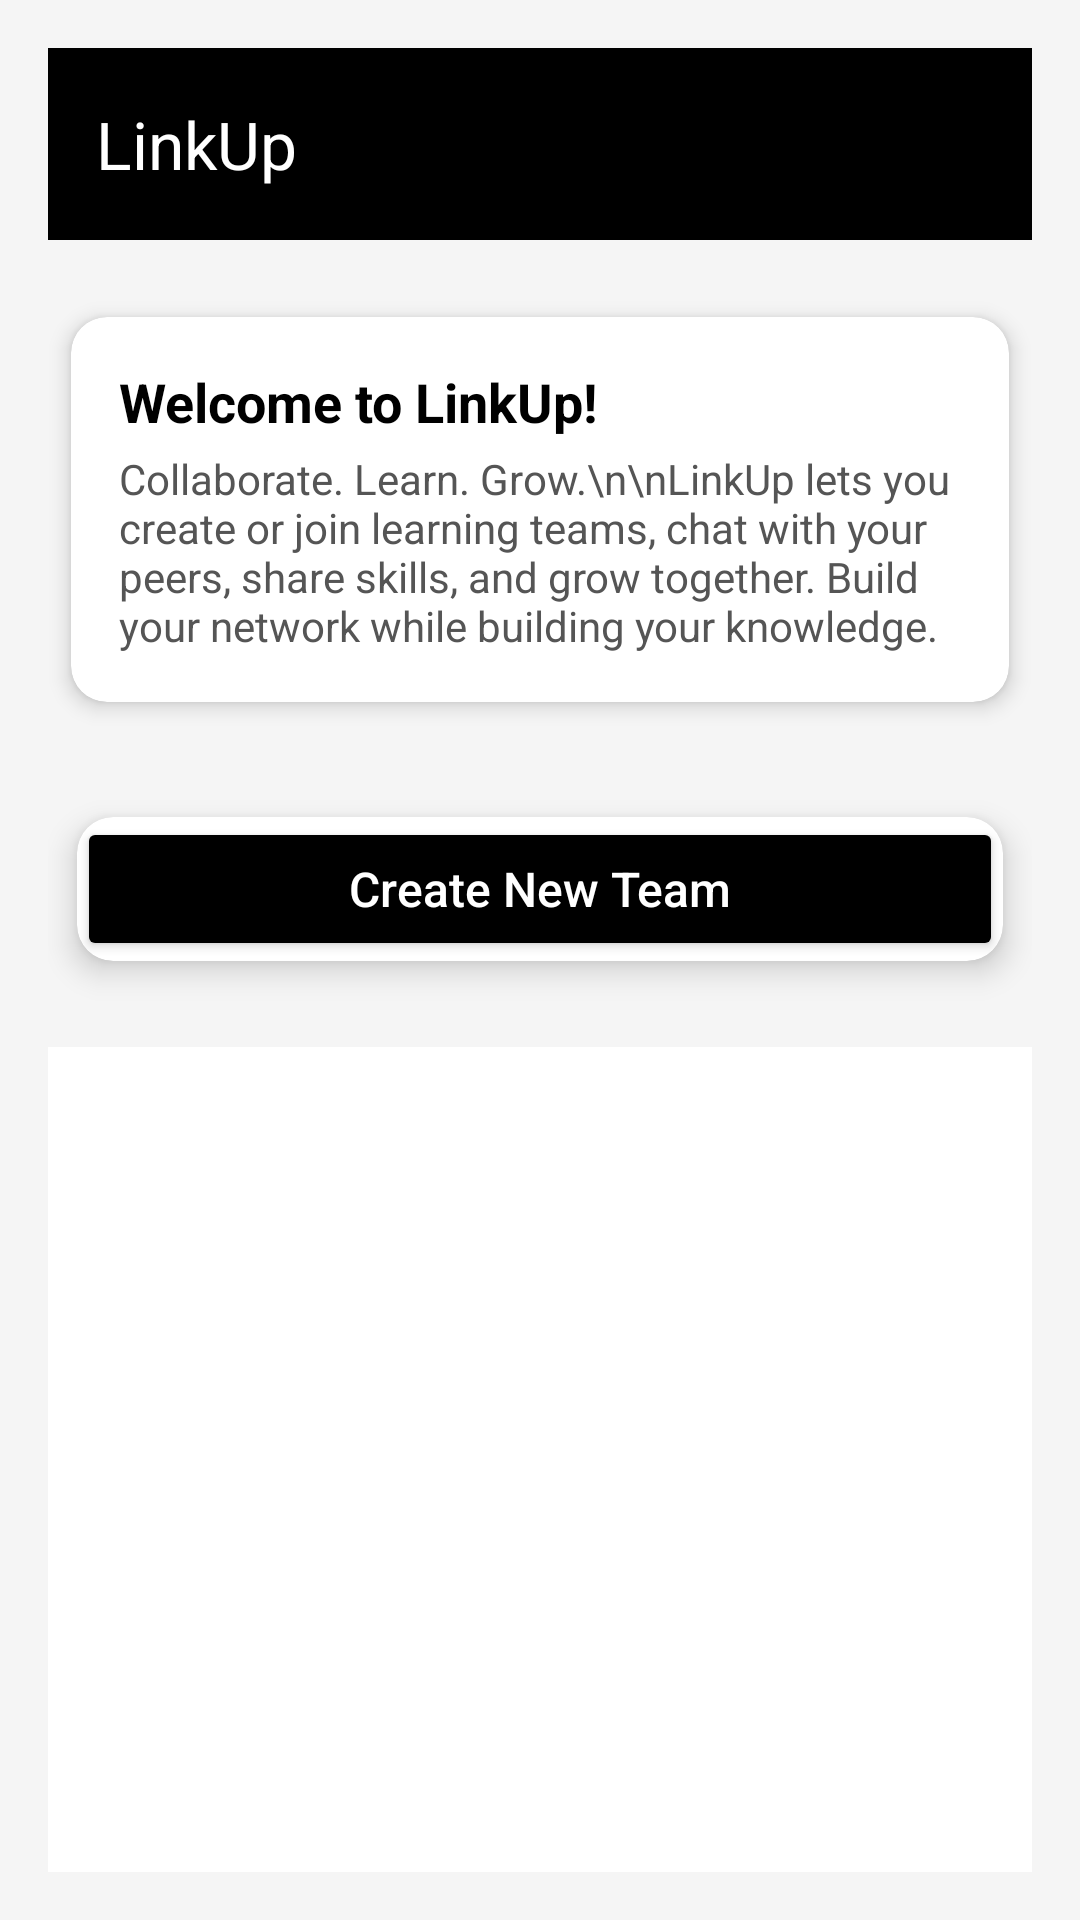

This screen was rendered from an Android layout file. Write that file and the resources it references.
<!-- AndroidManifest.xml: application theme Theme.Guardify -->
<!-- res/layout/app_bar_home.xml -->
<?xml version="1.0" encoding="utf-8"?>
<LinearLayout xmlns:android="http://schemas.android.com/apk/res/android"
    xmlns:app="http://schemas.android.com/apk/res-auto"
    android:orientation="vertical"
    android:layout_width="match_parent"
    android:layout_height="match_parent"
    android:padding="16dp"
    android:background="#F5F5F5">

    
    <androidx.appcompat.widget.Toolbar
        android:id="@+id/toolbar"
        android:layout_width="match_parent"
        android:layout_height="?attr/actionBarSize"
        android:background="@color/black"
        android:elevation="4dp"
        android:theme="@style/ThemeOverlay.AppCompat.Dark.ActionBar"
        app:popupTheme="@style/ThemeOverlay.AppCompat.Light"
        app:title="LinkUp"
        app:titleTextColor="@android:color/white" />

    
    <androidx.cardview.widget.CardView
        android:layout_width="match_parent"
        android:layout_height="wrap_content"
        android:layout_marginTop="16dp"
        app:cardCornerRadius="12dp"
        app:cardElevation="4dp"
        app:cardUseCompatPadding="true"
        android:backgroundTint="@android:color/white">

        <LinearLayout
            android:orientation="vertical"
            android:padding="16dp"
            android:layout_width="match_parent"
            android:layout_height="wrap_content">

            <TextView
                android:id="@+id/tvAppTitle"
                android:layout_width="wrap_content"
                android:layout_height="wrap_content"
                android:paddingBottom="4dp"
                android:text="Welcome to LinkUp!"
                android:textColor="@color/black"
                android:textSize="18sp"
                android:textStyle="bold" />

            <TextView
                android:id="@+id/tvAppDescription"
                android:layout_width="wrap_content"
                android:layout_height="wrap_content"
                android:text="Collaborate. Learn. Grow.\n\nLinkUp lets you create or join learning teams, chat with your peers, share skills, and grow together. Build your network while building your knowledge."
                android:textColor="#555555"
                android:textSize="14sp" />
        </LinearLayout>
    </androidx.cardview.widget.CardView>

    
    <androidx.cardview.widget.CardView
        android:layout_width="match_parent"
        android:layout_height="wrap_content"
        android:layout_marginTop="16dp"
        app:cardCornerRadius="12dp"
        app:cardElevation="6dp"
        app:cardUseCompatPadding="true">

        <Button
            android:id="@+id/btnCreateTeam"
            android:layout_width="match_parent"
            android:layout_height="wrap_content"
            android:backgroundTint="@color/black"
            android:padding="12dp"
            android:text="Create New Team"
            android:textAllCaps="false"
            android:textColor="@android:color/white"
            android:textSize="16sp" />
    </androidx.cardview.widget.CardView>

    
    <androidx.recyclerview.widget.RecyclerView
        android:id="@+id/teamRecyclerView"
        android:layout_width="match_parent"
        android:layout_height="0dp"
        android:layout_weight="1"
        android:layout_marginTop="16dp"
        android:background="@android:color/white"
        android:clipToPadding="false"
        android:padding="8dp" />
</LinearLayout>
<!-- resources referenced by this layout -->
<resources>
  <color name="black">#FF000000</color>
  <style name="Theme.Guardify" parent="Base.Theme.Guardify" />
  <style name="Base.Theme.Guardify" parent="Theme.Material3.DayNight.NoActionBar">
          
          
      </style>
</resources>
